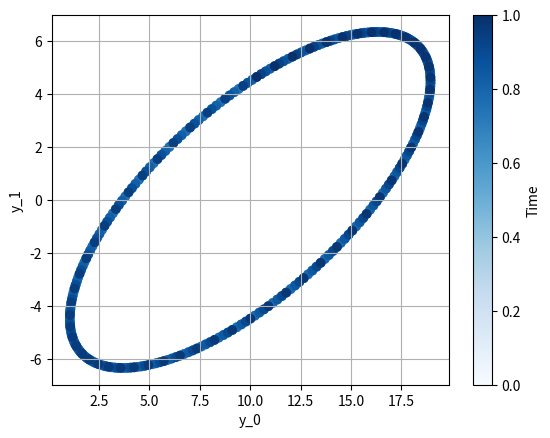
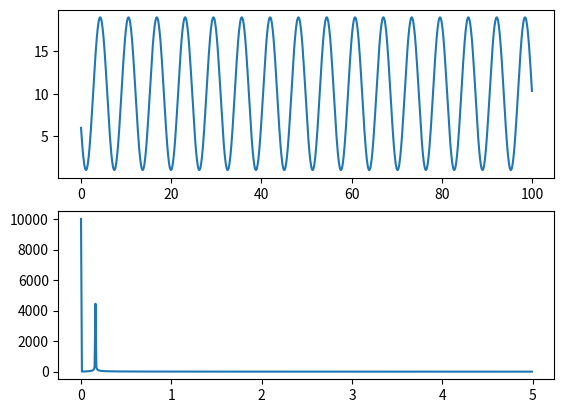

The script that saved these images, in order:
"""
Solution for exercise 1.
Dynamcs Of Computation In The Brain - 76908
By: Barak H.
May 2024
"""
import numpy as np
import matplotlib.pyplot as plt

LAMBDA = 2
X0 = 1
t1 = 20

def numerical_Euler_solver(x0=X0, l=LAMBDA, dt=0.1, t1=20):
    """Numerical solver using Euler's methode for the ODE dx/dt = -l*x"""
    n_steps = int(t1/dt)
    # Vectorized way of writing: sol = np.array([(x0 * ((1 - l * dt)**n)) for n in range(n_steps)])
    sol = x0 * (
        (np.ones(n_steps) * (1 - l * dt)) ** (np.arange(0, n_steps))
    )
    times = np.arange(0, sol.size*dt, dt)
    return (times, sol)

def q_1():
    """Question 1: Plot the solution for different dt values."""
    for dt in [0.4, 0.93, 1.02]:
        times, sol = numerical_Euler_solver(dt=dt)
        plt.scatter(times, sol, label=f"dt={dt}")
    plt.grid()
    plt.xlabel('Time')
    plt.ylabel('X')
    plt.title(f'X as function of time.\n' + r'$\lambda$' + f'={LAMBDA}')
    plt.legend()
    plt.show()

# Lambda function for the analytical solution, i.e. x(t) = x0 * exp(-l*t)
analytical_solution = lambda t: X0 * np.exp(-1*LAMBDA*t)

def q_2():
    """Question 2: Plot the error as a function of time."""
    times, sol = numerical_Euler_solver(dt=0.2)
    errors = np.abs(analytical_solution(times) - sol)
    plt.plot(times, errors)
    plt.grid()
    plt.xlabel('Time')
    plt.ylabel('Error')
    plt.title(f'Error as function of time.\n' + r'$\lambda$' + f'={LAMBDA}')
    plt.show()


if __name__ == "__main__":
    # q_1()
    # q_2()
    # fig, ax = plt.subplots()
    import numpy as np
    from scipy.integrate import solve_ivp
    import matplotlib.pyplot as plt

    # Define the system of ODEs
    def linear_system(t, h, M, h_0):
        """
        The system of ODEs for the linear system of equations.
        h = [h_E, h_I]
        h_0 = [h_E0, h_I0] is the external input.
        """
        return (M @ h) + h_0

    # Define the 2x2 matrix A
    M = np.array([[-1, 1],
                [0, -1]])
    
    J_EE, J_EI = 2, 2
    M_1 = np.array([
        [(J_EE - 1), (-1 * J_EI)],
        [1, -1]
    ])

    M_3 = np.array([
        [-1, -1*J_EI],
        [0, -1]
    ])

    # 4. (h_E < 0) && (0 < h_I)
    # h_ext = [h_E^0, h_I^0]
    h_0 = np.array([-10, -10])
    # Initial conditions
    y0 = [6, 2]
    NPOINTS = 1000
    # Time span for the simulation
    t_span = (0, 100)
    t_eval = np.linspace(t_span[0], t_span[1], NPOINTS)

    # Solve the system of ODEs
    solution = solve_ivp(linear_system, t_span, y0, args=(M_1, h_0), t_eval=t_eval)

    # Plot the solution
    fig, ax = plt.subplots()
    
    cmap = plt.cm.get_cmap('Blues', NPOINTS)
    colorpoints = np.linspace(0, 1, NPOINTS)
    sc = ax.scatter(solution.y[0], solution.y[1], c=colorpoints, cmap=cmap)
    # Add a color bar
    cbar = fig.colorbar(sc, ax=ax)
    cbar.set_label('Time')

    ax.set_xlabel('y_0')
    ax.set_ylabel('y_1')
    # ax.legend()
    # ax.suptitle('Solution of the Coupled 2D Linear System')
    ax.grid()
    # plt.show()

    fig_fft, (r_vs_t, psd) = plt.subplots(2)
    r_vs_t.plot(solution.t, solution.y[0], label=r'$r_{E}$')

    # Run numpy fft on solution.y[0]
    print(solution.y[0].shape)
    fft = np.fft.fft(solution.y[0])
    print(fft.shape)
    # freqs = np.fft.fftfreq(len(fft), d=1/NPOINTS)
    freqs = np.fft.fftfreq(len(fft), d=1/10)
    print(freqs.shape)
    # Plot the power spectrum
    psd.plot(freqs[:len(fft)//2], np.abs(fft)[:len(fft)//2])
    # psd.plot(np.abs(fft))
    # psd.set_xlabel('Frequency')
    # psd.set_ylabel('Power')
    # psd.legend()
    # psd.grid()


    plt.show()
